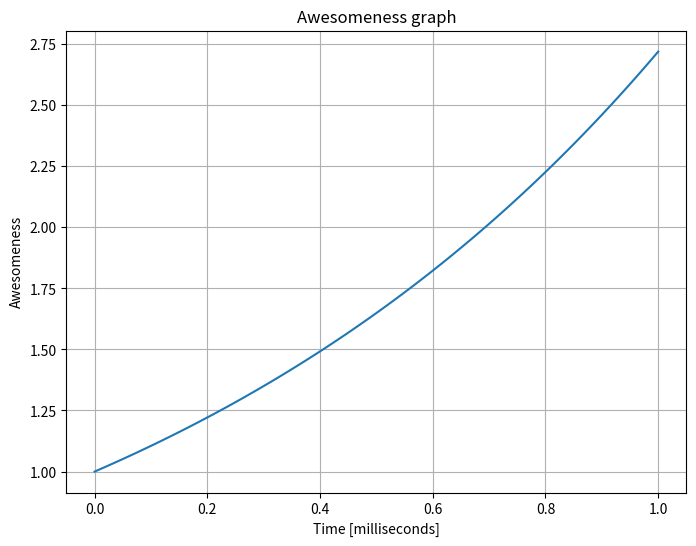

The script that saved this image:
import matplotlib.pyplot as plt
import numpy as np 

x = np.linspace(0, 1, 100)

def the_function(x):
    return np.exp(x)

y = the_function(x)
plt.figure(figsize=(8, 6))
plt.plot(x, y)
plt.xlabel("Time [milliseconds]")
plt.ylabel("Awesomeness")
plt.title("Awesomeness graph")
plt.grid(True)
plt.show()

plt.savefig("j2p1.pdf")